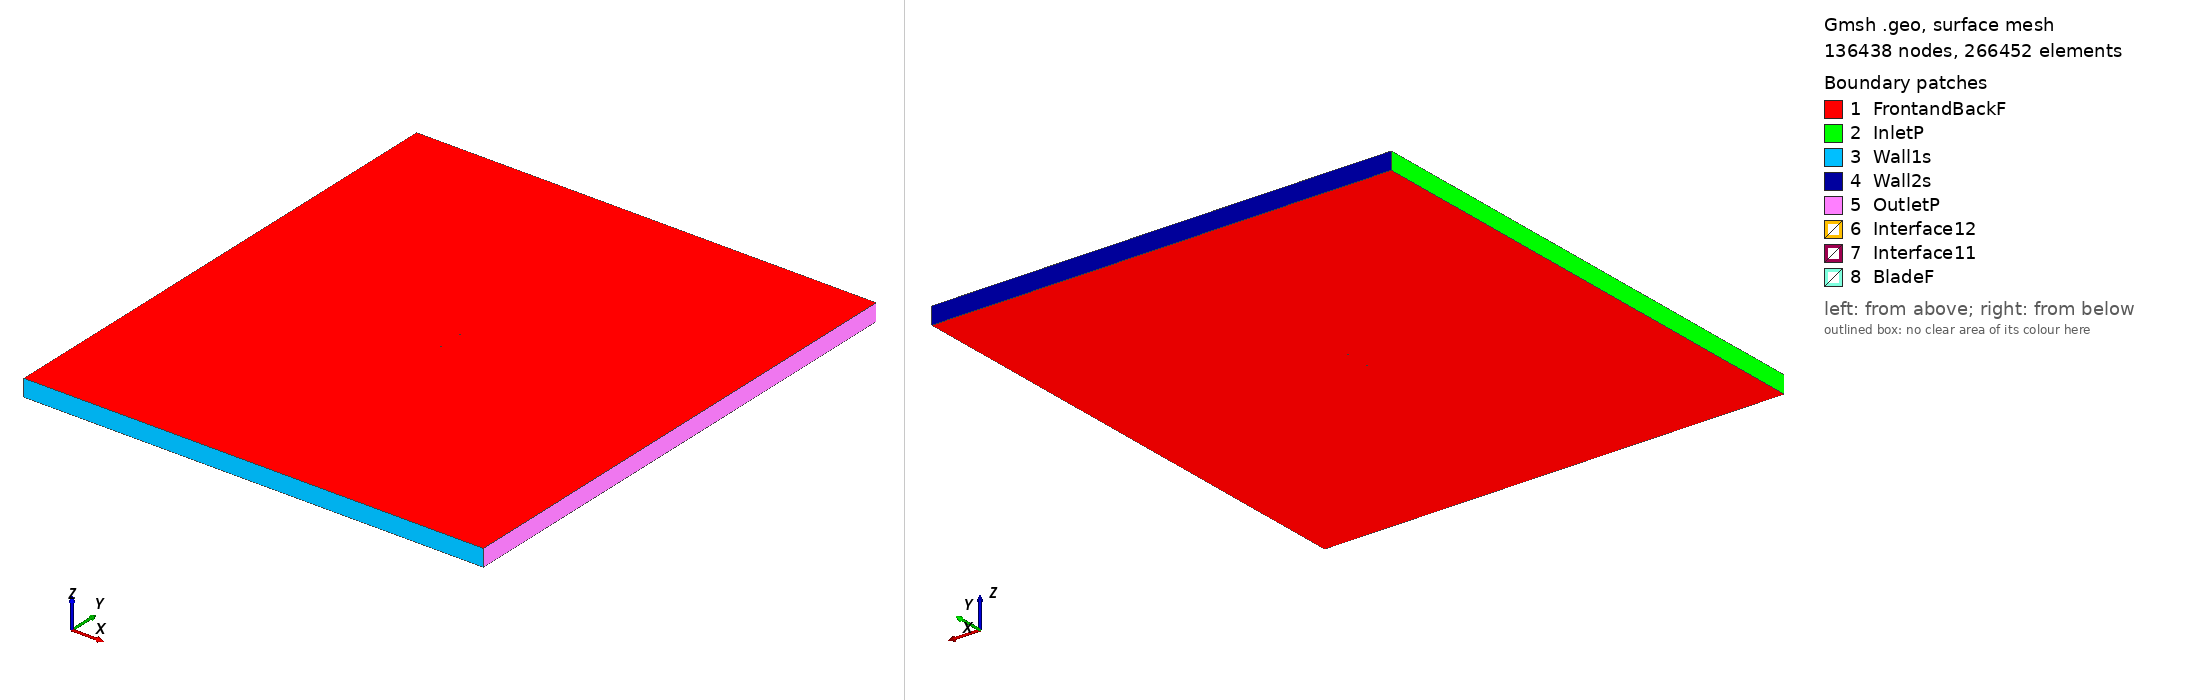

Gmsh geometry script, surface-meshed: 136438 nodes, 266452 surface elements. Boundary patches (legend numbers): 1 FrontandBackF, 2 InletP, 3 Wall1s, 4 Wall2s, 5 OutletP, 6 Interface12, 7 Interface11, 8 BladeF. Left view from above one corner, right view from below the opposite corner. Legend entries are the model's physical surfaces. The drawing asked Gmsh for element sizes between 1% and 20% of the model's largest extent; the script's own settings can give other sizes.

=== goe404_tsr_3.9838_aoa_2.2732.geo (drawn) ===
SetFactory("OpenCASCADE");

Point(1) = {0.074946, 0.728604, 0, 1.0};
Point(2) = {0.067463, 0.730662, 0, 1.0};
Point(3) = {0.059985, 0.732722, 0, 1.0};
Point(4) = {0.045025, 0.736762, 0, 1.0};
Point(5) = {0.030063, 0.740310, 0, 1.0};
Point(6) = {0.015097, 0.743632, 0, 1.0};
Point(7) = {0.000129, 0.746549, 0, 1.0};
Point(8) = {-0.014845, 0.748671, 0, 1.0};
Point(9) = {-0.029828, 0.750000, 0, 1.0};
Point(10) = {-0.044822, 0.749723, 0, 1.0};
Point(11) = {-0.052329, 0.748604, 0, 1.0};
Point(12) = {-0.059841, 0.746914, 0, 1.0};
Point(13) = {-0.063600, 0.745582, 0, 1.0};
Point(14) = {-0.067365, 0.743694, 0, 1.0};
Point(15) = {-0.071135, 0.741178, 0, 1.0};
Point(16) = {-0.073027, 0.739051, 0, 1.0};
Point(17) = {-0.074941, 0.734434, 0, 1.0};
Point(18) = {-0.073094, 0.731225, 0, 1.0};
Point(19) = {-0.071228, 0.730414, 0, 1.0};
Point(20) = {-0.067485, 0.729662, 0, 1.0};
Point(21) = {-0.063738, 0.729555, 0, 1.0};
Point(22) = {-0.059988, 0.729688, 0, 1.0};
Point(23) = {-0.052489, 0.729939, 0, 1.0};
Point(24) = {-0.044991, 0.730189, 0, 1.0};
Point(25) = {-0.029998, 0.730226, 0, 1.0};
Point(26) = {-0.015004, 0.730096, 0, 1.0};
Point(27) = {-0.000015, 0.729803, 0, 1.0};
Point(28) = {0.014977, 0.729524, 0, 1.0};
Point(29) = {0.029969, 0.729396, 0, 1.0};
Point(30) = {0.044958, 0.729026, 0, 1.0};
Point(31) = {0.059949, 0.728568, 0, 1.0};
Point(32) = {0.067443, 0.728429, 0, 1.0};
Point(33) = {0.074936, 0.728365, 0, 1.0};
Point(34) = {-0.074946, -0.728604, 0, 1.0};
Point(35) = {-0.067463, -0.730662, 0, 1.0};
Point(36) = {-0.059985, -0.732722, 0, 1.0};
Point(37) = {-0.045025, -0.736762, 0, 1.0};
Point(38) = {-0.030063, -0.740310, 0, 1.0};
Point(39) = {-0.015097, -0.743632, 0, 1.0};
Point(40) = {-0.000129, -0.746549, 0, 1.0};
Point(41) = {0.014845, -0.748671, 0, 1.0};
Point(42) = {0.029828, -0.750000, 0, 1.0};
Point(43) = {0.044822, -0.749723, 0, 1.0};
Point(44) = {0.052329, -0.748604, 0, 1.0};
Point(45) = {0.059841, -0.746914, 0, 1.0};
Point(46) = {0.063600, -0.745582, 0, 1.0};
Point(47) = {0.067365, -0.743694, 0, 1.0};
Point(48) = {0.071135, -0.741178, 0, 1.0};
Point(49) = {0.073027, -0.739051, 0, 1.0};
Point(50) = {0.074941, -0.734434, 0, 1.0};
Point(51) = {0.073094, -0.731225, 0, 1.0};
Point(52) = {0.071228, -0.730414, 0, 1.0};
Point(53) = {0.067485, -0.729662, 0, 1.0};
Point(54) = {0.063738, -0.729555, 0, 1.0};
Point(55) = {0.059988, -0.729688, 0, 1.0};
Point(56) = {0.052489, -0.729939, 0, 1.0};
Point(57) = {0.044991, -0.730189, 0, 1.0};
Point(58) = {0.029998, -0.730226, 0, 1.0};
Point(59) = {0.015004, -0.730096, 0, 1.0};
Point(60) = {0.000015, -0.729803, 0, 1.0};
Point(61) = {-0.014977, -0.729524, 0, 1.0};
Point(62) = {-0.029969, -0.729396, 0, 1.0};
Point(63) = {-0.044958, -0.729026, 0, 1.0};
Point(64) = {-0.059949, -0.728568, 0, 1.0};
Point(65) = {-0.067443, -0.728429, 0, 1.0};
Point(66) = {-0.074936, -0.728365, 0, 1.0};

// Lines: first blade (splines 1-4)
Spline(1) = {1:9};
Spline(2) = {9:24};
Spline(3) = {24:33};
Spline(4) = {33,1};

// Lines: second blade (splines 5-8)
Spline(5) = {34:42};
Spline(6) = {42:57};
Spline(7) = {57:66};
Spline(8) = {66,34};

// Outer domain (points 20001-4 and lines)
Point(67) = {-13.50000000, -15.00000000, 0, 1.0};
Point(68) = {-13.50000000, 15.00000000, 0, 1.0};
Point(69) = {13.50000000, 15.00000000, 0, 1.0};
Point(70) = {13.50000000, -15.00000000, 0, 1.0};
Line(11) = {67, 68};
Line(12) = {68, 69};
Line(13) = {69, 70};
Line(14) = {67, 70};

// Interface (between moving and stationary domain) (circles)
Circle(9) = {0, 0, 0, 0.80000000, 0, 2*Pi};
Circle(10) = {0, 0, 0, 0.80000000, 0, 2*Pi};

// Loops collect Lines/Splines/etc (blade1, blade2, domain, first circle)
Line Loop(1) = {1:4};
Line Loop(2) = {5:8};
Line Loop(3) = {11,12,13,-14};
Line Loop(4) = {9};

// BooleanDifference cuts out the circle/interface from the domain
Plane Surface(1) = {3};
Plane Surface(2) = {4};
BooleanDifference{ Surface{1}; Delete;}{ Surface{2}; Delete;}

// This one cuts out the blades from the inner circle/interface
Line Loop(6) = {10};
Plane Surface(5) = {6};
Plane Surface(6) = {1};
Plane Surface(7) = {2};
BooleanDifference{ Surface{5}; Delete;}{ Surface{6,7}; Delete;}

// extrude to 3rd dimension
Extrude {0, 0, 1} {Surface{1}; Surface{5}; Layers{1}; Recombine;}

// Physical Surfaces are the named boundaries (patches)
Physical Surface("Interface11") = {12};
Physical Surface("Interface12") = {10};

// sides of domain
Physical Surface("InletP") = {6};
Physical Surface("OutletP") = {9};

// top and bottom of domain
Physical Surface("Wall1s") = {7};
Physical Surface("Wall2s") = {8};

// Check FrontandBackF by ensuring there is nothing in the 3rd dimension
Physical Surface("FrontandBackF") = {1,11,5,21};
Physical Surface("BladeF") = {13:20};
Physical Volume("Turbine") = {2};
Physical Volume("Farfield") = {1};

// settings for airfoil boundary layer
Field[1] = BoundaryLayer;
Field[1].EdgesList = {1:8};
Field[1].hwall_n = 1e-3;
Field[1].thickness = 1.5e-2;
Field[1].ratio = 1.05;
Field[1].Quads = 1;
BoundaryLayer Field = 1;

// control points for mesh (blade and interface)
// floor((arc length / 1.5mm)/ 6) -> Transfinite Line
Transfinite Line {1,2,3,5,6,7} = 34 Using Progression 1;
Transfinite Line {4,8} = 1 Using Progression 1;
Transfinite Line {9, 15} = 800 Using Progression 1;

// For more information on gmsh syntax, visit http://gmsh.info/doc/texinfo/gmsh.html
